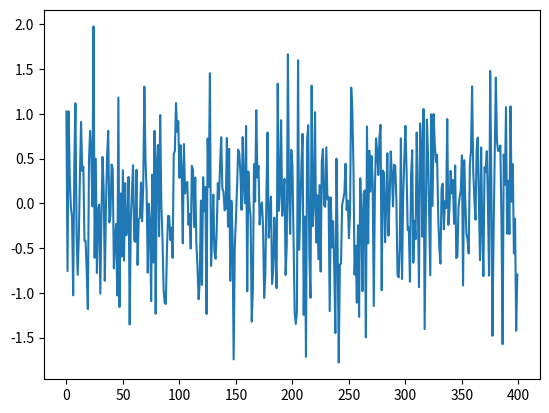

Reproduce this figure in Python.
# -*- coding: utf-8 -*-
"""
Created on Thu Feb 10 22:17:10 2022

[redacted]
"""

import pandas as pd
import numpy as np
import matplotlib.pyplot as mpl

sigma = 0.65

sample_set = [np.random.normal(0, sigma) for i in range(400)]
t = [i for i in range(400)]
mpl.plot(t,sample_set)

df = pd.DataFrame(sample_set)
df.to_csv('noise_set.csv')
print(len(df))